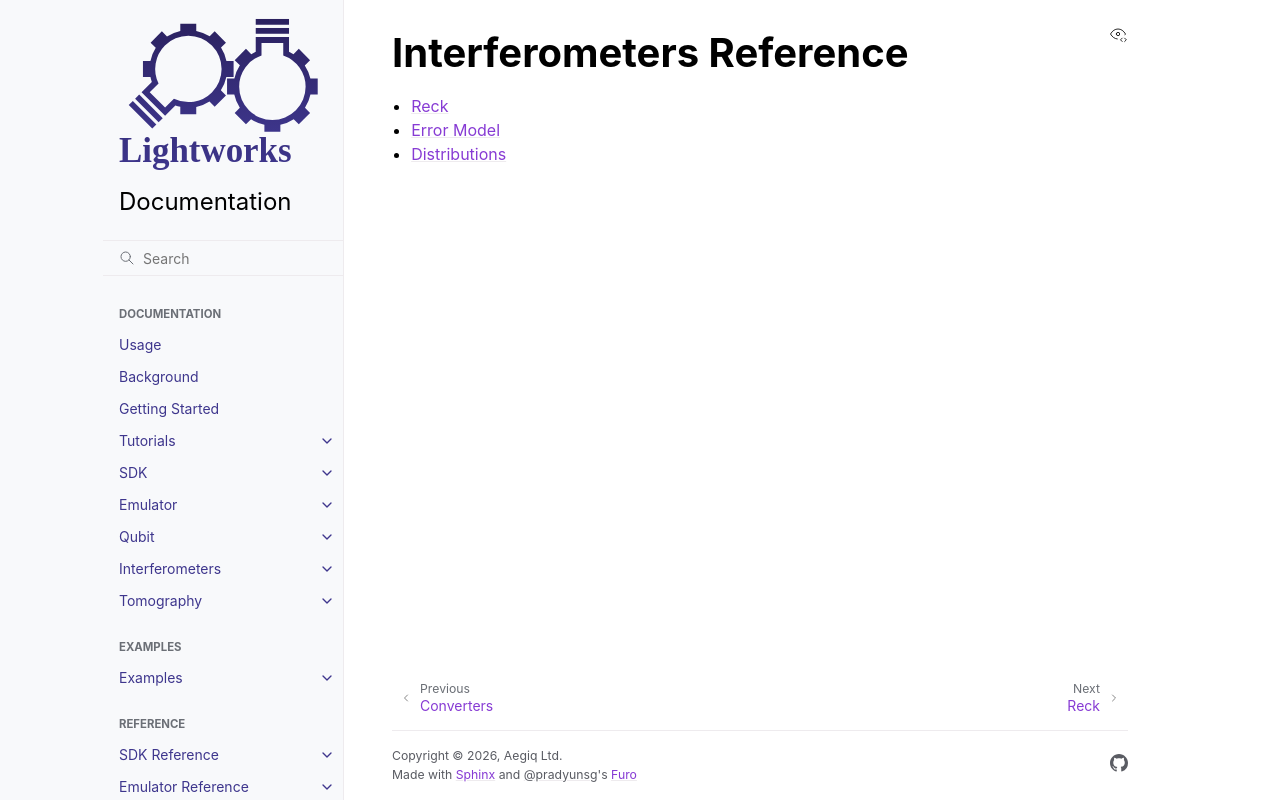

repository: Aegiq/lightworks · page: interferometers_reference/index.html · generator: sphinx

Interferometers Reference
=========================

.. toctree::
    :maxdepth: 1

    reck
    error_model
    distributions
